Run: headless pygame with SDL's dummy video driver; simulated clock (each Clock.tick advances the game by its frame time, no real sleeping); random seed 0; keys injected as events and as key.get_pressed() state; no mouse input.
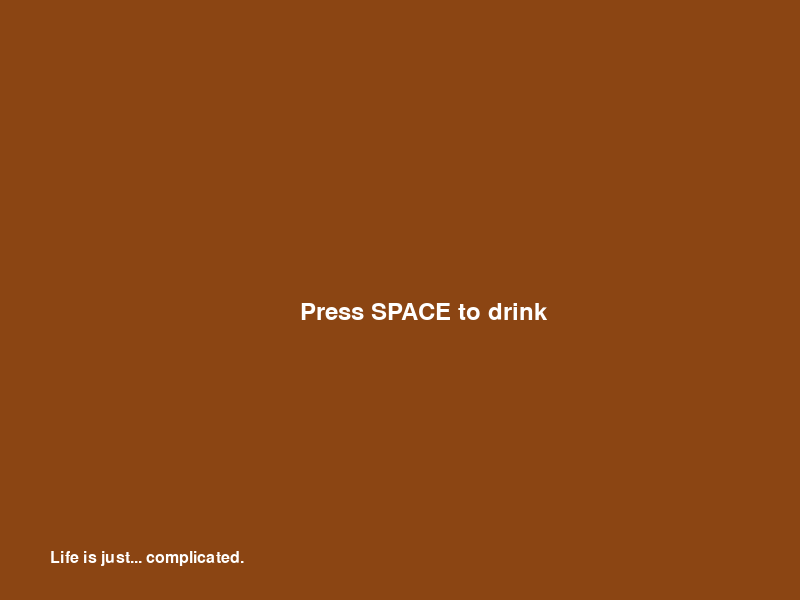
Frame 1 of 4 · flips 1–60 · no input
Frame 2 of 4 · flips 61–180 · tapped SPACE, RETURN · held RIGHT (→), D · screen unchanged from frame 1, image omitted
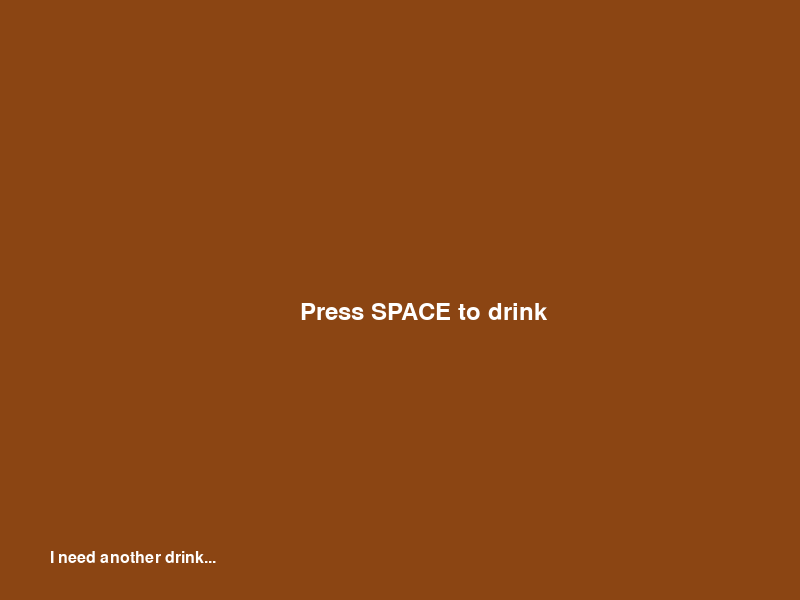
Frame 3 of 4 · flips 181–300 · held DOWN (↓), S
Frame 4 of 4 · flips 301–420 · held LEFT (←), A, UP (↑), W · screen unchanged from frame 3, image omitted

The pygame program that drew these frames:

import pygame
import random
import sys
import time

# Initialize Pygame
pygame.init()

# Screen Setup
SCREEN_WIDTH = 800
SCREEN_HEIGHT = 600
screen = pygame.display.set_mode((SCREEN_WIDTH, SCREEN_HEIGHT))
pygame.display.set_caption("Bar Escape: Labyrinth")

# Colors
BLACK = (0, 0, 0)
WHITE = (255, 255, 255)
GRAY = (100, 100, 100)
RED = (255, 0, 0)
GREEN = (0, 255, 0)
BROWN = (139, 69, 19)
BLUE = (0, 0, 255)

# Define a more complex labyrinth but with more openings
def create_labyrinth_walls():
    # Outer boundaries
    walls = [
        # Outer walls
        pygame.Rect(0, 0, SCREEN_WIDTH, 20),
        pygame.Rect(0, 0, 20, SCREEN_HEIGHT),
        pygame.Rect(0, SCREEN_HEIGHT-20, SCREEN_WIDTH, 20),
        pygame.Rect(SCREEN_WIDTH-20, 0, 20, SCREEN_HEIGHT),
    ]
    
    # Vertical walls - with gaps for better navigation
    v_walls = [
        # Left section - shortened to create openings
        pygame.Rect(100, 60, 15, 100),      # Shortened
        pygame.Rect(100, 290, 15, 110),     # Gap created
        pygame.Rect(100, 450, 15, 130),
        pygame.Rect(200, 20, 15, 130),      # Shortened
        pygame.Rect(200, 250, 15, 150),     # Shortened
        pygame.Rect(200, 500, 15, 80),
        pygame.Rect(300, 100, 15, 150),     # Shortened
        pygame.Rect(300, 380, 15, 120),     # Gap created
        
        # Middle section - modified for better flow
        pygame.Rect(400, 50, 15, 110),      # Shortened
        pygame.Rect(400, 250, 15, 150),     # Shortened
        pygame.Rect(400, 500, 15, 80),
        
        # Right section - adjusted
        pygame.Rect(500, 100, 15, 50),     # Shortened
        pygame.Rect(500, 400, 15, 100),
        pygame.Rect(600, 20, 15, 130),      # Shortened
        pygame.Rect(600, 250, 15, 150),     # Shortened
        pygame.Rect(700, 350, 15, 150),     # Gap created
    ]
    
    # Horizontal walls - with more openings
    h_walls = [
        # Top section
        pygame.Rect(20, 100, 80, 15),       # Shortened
        pygame.Rect(200, 100, 100, 15),     # Shortened
        pygame.Rect(400, 100, 80, 15),      # Shortened
        pygame.Rect(600, 100, 80, 15),      # Shortened
        
        # Upper middle section - modified
        pygame.Rect(130, 200, 70, 15),      # Shortened
        pygame.Rect(250, 200, 100, 15),     # Shortened
        pygame.Rect(500, 200, 50, 15),      # Shortened
        pygame.Rect(650, 200, 130, 15),
        
        # Middle section - adjusted for more pathways
        pygame.Rect(20, 300, 80, 15),       # Shortened
        pygame.Rect(250, 300, 80, 15),      # Shortened
        pygame.Rect(430, 300, 70, 15),      # Adjusted position
        pygame.Rect(600, 300, 80, 15),      # Shortened
        
        # Lower middle section - more gaps
        pygame.Rect(150, 400, 100, 15),     # Adjusted position
        pygame.Rect(320, 400, 140, 15),      # Shortened
        pygame.Rect(500, 400, 35, 15),      # Shortened
        pygame.Rect(650, 400, 130, 15),
        
        # Bottom section - opened up starting area
        pygame.Rect(20, 500, 30, 15),       # Much shorter
        pygame.Rect(150, 500, 100, 15),     # Shortened
        pygame.Rect(400, 500, 100, 15),     # Shortened
        pygame.Rect(600, 500, 100, 15),     # Shortened
    ]
    
    # Add all walls
    walls.extend(v_walls)
    walls.extend(h_walls)
    
    return walls

# Create the walls
WALLS = create_labyrinth_walls()

# Fonts
font = pygame.font.Font(None, 36)
small_font = pygame.font.Font(None, 24)

class Player:
    def __init__(self, x, y):
        self.rect = pygame.Rect(x, y, 20, 20)
        self.speed = 4
        self.drunk_level = 0
        self.max_drunk_level = 3
        self.recovering = False
        self.recovery_timer = 0

    def move(self):
        if self.recovering:
            if time.time() - self.recovery_timer >= 0.5:  # Reduced recovery time to 0.5 seconds
                self.recovering = False
            else:
                return
            
        keys = pygame.key.get_pressed()
        # Base movement
        dx, dy = 0, 0
        
        if keys[pygame.K_LEFT]:
            dx -= self.speed
        if keys[pygame.K_RIGHT]:
            dx += self.speed
        if keys[pygame.K_UP]:
            dy -= self.speed
        if keys[pygame.K_DOWN]:
            dy += self.speed

        # Add drunk wobble
        if self.drunk_level > 0:
            dx += random.uniform(-self.drunk_level, self.drunk_level)
            dy += random.uniform(-self.drunk_level, self.drunk_level)

        # Try to move horizontally first
        if dx != 0:
            proposed_rect = self.rect.copy()
            proposed_rect.x += dx
            
            collision = False
            for wall in WALLS:
                if proposed_rect.colliderect(wall):
                    collision = True
                    break
                    
            if not collision:
                self.rect.x += dx
            else:
                self.recovering = True
                self.recovery_timer = time.time()
                
        # Then try to move vertically
        if dy != 0:
            proposed_rect = self.rect.copy()
            proposed_rect.y += dy
            
            collision = False
            for wall in WALLS:
                if proposed_rect.colliderect(wall):
                    collision = True
                    break
                    
            if not collision:
                self.rect.y += dy
            else:
                self.recovering = True
                self.recovery_timer = time.time()
                
        # Keep player in screen bounds
        self.rect.clamp_ip(pygame.Rect(0, 0, SCREEN_WIDTH, SCREEN_HEIGHT))

class Bouncer:
    def __init__(self, x, y):
        self.rect = pygame.Rect(x, y, 20, 20)
        self.speed = 1.5  # Increased base speed for better pursuit
        self.can_move = False
        self.move_start_time = None
        self.path_finding_timer = 0
        self.stuck_timer = 0
        self.last_position = (x, y)
        self.path_direction = None
        self.alternative_routes = [(1, 0), (-1, 0), (0, 1), (0, -1)]
        self.current_route_index = 0
        self.route_attempt_time = 0

    def start_moving(self):
        self.can_move = True
        self.move_start_time = time.time()

    def move_towards_player(self, player, walls):
        if not self.can_move:
            return

        # Check if bouncer is stuck
        current_pos = (self.rect.x, self.rect.y)
        if abs(current_pos[0] - self.last_position[0]) < 2 and abs(current_pos[1] - self.last_position[1]) < 2:
            self.stuck_timer += 1
        else:
            self.stuck_timer = 0
            
        # Update pathfinding direction periodically or when stuck
        self.path_finding_timer += 1
        if self.path_finding_timer >= 60 or self.stuck_timer >= 30:  # Update direction every second or when stuck
            self.path_finding_timer = 0
            
            # Calculate direct direction to player
            direct_x = 1 if player.rect.x > self.rect.x else -1 if player.rect.x < self.rect.x else 0
            direct_y = 1 if player.rect.y > self.rect.y else -1 if player.rect.y < self.rect.y else 0
            
            # If stuck, try alternative routes
            if self.stuck_timer >= 10:
                self.stuck_timer = 0
                # Try a different direction from our alternatives list
                self.current_route_index = (self.current_route_index + 1) % len(self.alternative_routes)
                self.path_direction = self.alternative_routes[self.current_route_index]
                self.route_attempt_time = time.time()
            else:
                # Prioritize the larger distance axis
                x_dist = abs(player.rect.x - self.rect.x)
                y_dist = abs(player.rect.y - self.rect.y)
                
                if x_dist > y_dist:
                    self.path_direction = (direct_x, 0)
                else:
                    self.path_direction = (0, direct_y)
        
        # If we've been trying an alternative route for too long, go back to direct pursuit
        if self.path_direction in self.alternative_routes and time.time() - self.route_attempt_time > 1.5:
            # Calculate direct direction to player
            direct_x = 1 if player.rect.x > self.rect.x else -1 if player.rect.x < self.rect.x else 0
            direct_y = 1 if player.rect.y > self.rect.y else -1 if player.rect.y < self.rect.y else 0
            
            x_dist = abs(player.rect.x - self.rect.x)
            y_dist = abs(player.rect.y - self.rect.y)
            
            if x_dist > y_dist:
                self.path_direction = (direct_x, 0)
            else:
                self.path_direction = (0, direct_y)

        # Apply movement based on current path direction
        dx, dy = 0, 0
        if self.path_direction:
            dx = self.path_direction[0] * self.speed
            dy = self.path_direction[1] * self.speed
        
        # Try to move horizontally
        if dx != 0:
            proposed_rect = self.rect.copy()
            proposed_rect.x += dx
            
            collision = False
            for wall in walls:
                if proposed_rect.colliderect(wall):
                    collision = True
                    break
                    
            if not collision:
                self.rect.x += dx
            else:
                # If horizontal movement is blocked, try vertical
                self.path_direction = (0, 1 if player.rect.y > self.rect.y else -1)
                        
        # Try to move vertically
        if dy != 0:
            proposed_rect = self.rect.copy()
            proposed_rect.y += dy
            
            collision = False
            for wall in walls:
                if proposed_rect.colliderect(wall):
                    collision = True
                    break
                    
            if not collision:
                self.rect.y += dy
            else:
                # If vertical movement is blocked, try horizontal
                self.path_direction = (1 if player.rect.x > self.rect.x else -1, 0)
                
        # Keep bouncer in screen bounds and handle boundary collisions
        if self.rect.left < 20:
            self.rect.left = 20
            self.path_direction = (1, 0)  # Move right
        elif self.rect.right > SCREEN_WIDTH - 20:
            self.rect.right = SCREEN_WIDTH - 20
            self.path_direction = (-1, 0)  # Move left
            
        if self.rect.top < 20:
            self.rect.top = 20
            self.path_direction = (0, 1)  # Move down
        elif self.rect.bottom > SCREEN_HEIGHT - 20:
            self.rect.bottom = SCREEN_HEIGHT - 20
            self.path_direction = (0, -1)  # Move up
        
        # Store current position for stuck detection
        self.last_position = (self.rect.x, self.rect.y)

class Drink:
    def __init__(self, x, y):
        self.rect = pygame.Rect(x, y, 15, 15)
        self.collected = False
    
    def draw(self, screen):
        if not self.collected:
            pygame.draw.rect(screen, BLUE, self.rect)


class Game:
    def __init__(self):
        # Start player in the bar area
        self.player = Player(SCREEN_WIDTH // 2, SCREEN_HEIGHT // 2)
        
        # Create walls
        self.walls = WALLS
        self.exit = pygame.Rect(SCREEN_WIDTH - 50, SCREEN_HEIGHT - 50, 30, 30)
        
        # Place bouncer at a different location
        self.bouncer = Bouncer(SCREEN_WIDTH - 100, 60)
        
        # Game state and dialogue setup
        self.game_state = 'bar'
        self.drink_count = 0
        self.dialogue = [
            "Another rough day...",
            "Why does everything suck?",
            "I need another drink...",
            "Life is just... complicated."
        ]
        self.current_dialogue = None
        self.dialogue_timer = 0
        self.maze_start_time = None
        
        # Add drinks to collect in the maze - better spread across the maze
        self.drinks = [
            Drink(150, 150),
            Drink(350, 250),
            Drink(550, 350),
            Drink(250, 450),
            Drink(650, 150)
        ]
        self.drinks_collected = 0
        self.total_drinks = len(self.drinks)
        
        # Add a timer for the maze
        self.maze_timer = 0
        self.time_limit = 90  # Increased to 90 seconds to allow more exploration time

    def draw(self, screen):
        screen.fill(BLACK)

        if self.game_state == 'bar':
            # Bar background
            screen.fill(BROWN)
            
            # Render drink prompt
            drink_text = font.render("Press SPACE to drink", True, WHITE)
            screen.blit(drink_text, (SCREEN_WIDTH // 2 - 100, SCREEN_HEIGHT // 2))

            # Render dialogue
            if self.current_dialogue:
                dialogue_render = small_font.render(self.current_dialogue, True, WHITE)
                screen.blit(dialogue_render, (50, SCREEN_HEIGHT - 50))

        elif self.game_state == 'maze':
            # Draw walls
            for wall in self.walls:
                pygame.draw.rect(screen, GRAY, wall)

            # Draw exit
            pygame.draw.rect(screen, GREEN, self.exit)
            
            # Draw drinks
            for drink in self.drinks:
                if not drink.collected:
                    drink.draw(screen)

            # Draw player
            pygame.draw.rect(screen, WHITE, self.player.rect)

            # Draw bouncer
            pygame.draw.rect(screen, RED, self.bouncer.rect)

            # Draw countdown or bouncer start message
            if not self.bouncer.can_move:
                seconds_left = 5 - int(time.time() - self.maze_start_time)
                if seconds_left < 0:
                    seconds_left = 0
                countdown_text = font.render(f"Bouncer moves in {seconds_left} seconds!", True, WHITE)
                screen.blit(countdown_text, (SCREEN_WIDTH // 2 - 150, 30))
            
            # Draw time remaining
            time_left = max(0, self.time_limit - int(self.maze_timer))
            time_text = font.render(f"Time: {time_left}s", True, WHITE)
            screen.blit(time_text, (30, 30))
            
            # Draw drinks collected counter
            drinks_text = font.render(f"Drinks: {self.drinks_collected}/{self.total_drinks}", True, BLUE)
            screen.blit(drinks_text, (SCREEN_WIDTH - 150, 30))
            
            # Draw current dialogue if any
            if self.current_dialogue:
                dialogue_bg = pygame.Rect(20, SCREEN_HEIGHT - 50, SCREEN_WIDTH - 40, 30)
                pygame.draw.rect(screen, BLACK, dialogue_bg)
                dialogue_render = small_font.render(self.current_dialogue, True, WHITE)
                screen.blit(dialogue_render, (30, SCREEN_HEIGHT - 45))

        pygame.display.flip()

    def handle_events(self):
        for event in pygame.event.get():
            if event.type == pygame.QUIT:
                return False
            
            if self.game_state == 'bar':
                if event.type == pygame.KEYDOWN and event.key == pygame.K_SPACE:
                    self.drink_count += 1
                    self.player.drunk_level = min(self.player.drunk_level + 0.5, 
                                                  self.player.max_drunk_level)
                    
                    if self.drink_count >= 3:
                        # Transition to maze
                        self.transition_to_maze()

            elif self.game_state == 'maze':
                pass

        return True

    def transition_to_maze(self):
        # Reset player position to bottom left of maze
        self.player.rect.x = 40
        self.player.rect.y = SCREEN_HEIGHT - 40
        
        # Reset bouncer position to top right
        self.bouncer.rect.x = SCREEN_WIDTH - 250
        self.bouncer.rect.y = 60
        
        # Set game state to maze
        self.game_state = 'maze'
        
        # Set maze start time for bouncer delay
        self.maze_start_time = time.time()
        
        # Set initial dialogue
        self.current_dialogue = "Last call! Time to go! Collect your belongings!"
        self.dialogue_timer = 0
        
        # Reset maze timer
        self.maze_timer = 0
        
        # Reset drinks collected
        self.drinks_collected = 0
        for drink in self.drinks:
            drink.collected = False

    def check_drink_collisions(self):
        for drink in self.drinks:
            if not drink.collected and self.player.rect.colliderect(drink.rect):
                drink.collected = True
                self.drinks_collected += 1
                # Drunk effect increases with each drink collected
                self.player.drunk_level = min(self.player.drunk_level + 0.3, 
                                            self.player.max_drunk_level)
                # Show message when drink is collected
                if self.drinks_collected < self.total_drinks:
                    drinks_left = self.total_drinks - self.drinks_collected
                    self.current_dialogue = f"Got one! {drinks_left} more drinks to find!"
                else:
                    self.current_dialogue = "Got all drinks! Head to the exit!"
                self.dialogue_timer = 0

    def update(self):
        if self.game_state == 'bar':
            # Dialogue system
            if not self.current_dialogue and random.random() < 0.02:
                self.current_dialogue = random.choice(self.dialogue)
            
            if self.current_dialogue:
                self.dialogue_timer += 1
                if self.dialogue_timer > 180:  # 3 seconds
                    self.current_dialogue = None
                    self.dialogue_timer = 0

        elif self.game_state == 'maze':
            # Update maze timer
            self.maze_timer += 1/60  # Assuming 60 FPS
            
            # Check if time is up
            if self.maze_timer >= self.time_limit:
                self.game_over("Time's up! The bar is closed.")
            
            # Start bouncer after 5 seconds
            if self.maze_start_time and not self.bouncer.can_move:
                if time.time() - self.maze_start_time >= 5:
                    self.bouncer.start_moving()

            self.player.move()
            
            # Check for drink collisions
            self.check_drink_collisions()
            
            # Move bouncer
            if self.bouncer.can_move:
                self.bouncer.move_towards_player(self.player, self.walls)

            # Check bouncer collision
            if self.player.rect.colliderect(self.bouncer.rect):
                self.game_over("The bouncer caught you!")

            # Check exit - only allow exit if all drinks collected
            if self.player.rect.colliderect(self.exit):
                if self.drinks_collected >= self.total_drinks:
                    self.win_game()
                else:
                    # Set dialogue to indicate drinks needed
                    drinks_left = self.total_drinks - self.drinks_collected
                    self.current_dialogue = f"Need to find {drinks_left} more items before leaving!"
                    self.dialogue_timer = 0
                    
            # Clear dialogue after a while
            if self.current_dialogue:
                self.dialogue_timer += 1
                if self.dialogue_timer > 180:  # 3 seconds
                    self.current_dialogue = None
                    self.dialogue_timer = 0

    def game_over(self, message):
        print(f"Game Over! {message}")
        pygame.quit()
        sys.exit()

    def win_game(self):
        time_taken = int(self.maze_timer)
        print(f"Congratulations! You escaped in {time_taken} seconds!")
        pygame.quit()
        sys.exit()

    def run(self):
        clock = pygame.time.Clock()
        running = True

        while running:
            running = self.handle_events()
            self.update()
            self.draw(screen)
            clock.tick(60)

        pygame.quit()

def start_bar_game():
    game = Game()
    game.run()

if __name__ == "__main__":
    start_bar_game()
